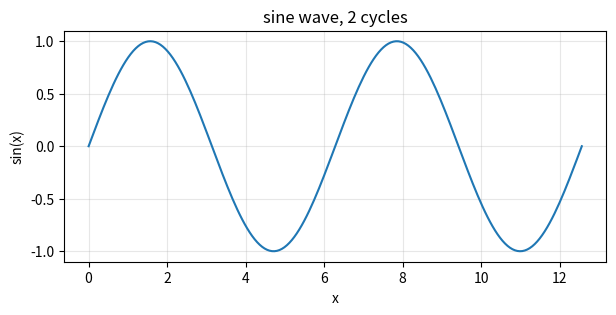

The script that saved this image: (Note: this script raises an exception after producing the figure.)
# ---
# jupyter:
#   jupytext:
#     formats: ipynb,py:percent
#     text_representation:
#       extension: .py
#       format_name: percent
#       format_version: '1.3'
#       jupytext_version: 1.19.4
#   kernelspec:
#     display_name: Python 3 (ipykernel)
#     language: python
#     name: python3
# ---

# %% [markdown]
# # `jlx` Demo — matplotlib and pandas
#
# A small, real notebook used as a fixture for the `jlx` command line tool. It
# exists to prove two things at once:
#
# 1. **`jlx run` executes the notebook the way the browser does.** The sine wave
#    below is drawn by matplotlib and the table by pandas, and both are saved back
#    into this `.ipynb` as an embedded PNG and rendered HTML.
# 2. **`%%extract` fires during that headless run.** The two extract cells stack
#    into one importable module at `demo_outputs/analysis.py`.
#
# **Note:** This notebook is paired with a `.py` script via Jupytext. Always run
# from the `.ipynb` — the `.py` is for version control and diffing only, since
# cell magics need a live kernel.
#
# Run it with:
#
# ```bash
# jlx run tests/demo_plots.ipynb
# ```

# %% [markdown]
# ## Setup

# %%
# %load_ext jupyter_lab_extractor

# %%
import shutil
from pathlib import Path

# # %%extract appends with -a, so clear the directory to keep re-runs idempotent.
OUTPUT_DIR = Path("demo_outputs")
if OUTPUT_DIR.exists():
    shutil.rmtree(OUTPUT_DIR)
OUTPUT_DIR.mkdir(parents=True)
print(f"Output directory ready: {OUTPUT_DIR}/")

# %% [markdown]
# ## The sine wave
#
# The magic line is stripped from the extracted file, so `analysis.py` gets a
# clean `import` block and the function definition — nothing that only means
# something inside a kernel.

# %%
# %%extract demo_outputs/analysis.py -w
# %matplotlib inline
import matplotlib.pyplot as plt
import numpy as np
import pandas as pd


def sine_wave(cycles=1, points=200):
    """x and sin(x) over `cycles` full periods."""
    x = np.linspace(0, cycles * 2 * np.pi, points)
    return x, np.sin(x)


# %% [markdown]
# Plotting happens in a plain cell, so the figure lands in the notebook while `analysis.py` stays importable without side effects:

# %%
x, y = sine_wave(cycles=2)

fig, ax = plt.subplots(figsize=(7, 3))
ax.plot(x, y, color="tab:blue")
ax.set_title("sine wave, 2 cycles")
ax.set_xlabel("x")
ax.set_ylabel("sin(x)")
ax.grid(alpha=0.3)
plt.show()


# %% [markdown]
# ## The DataFrame
#
# A second extract cell, this time with `-a`, so it appends to the same file. The
# two blocks stack into one module, each with its own `# Source:` header.

# %%
# %%extract demo_outputs/analysis.py -a
def sine_table(cycles=1, points=5):
    """The same sine wave as a DataFrame."""
    x, y = sine_wave(cycles=cycles, points=points)
    return pd.DataFrame({"x": x, "sin_x": y})


# %%
df = sine_table(cycles=1, points=5)
df

# %% [markdown]
# ## What ended up in the file
#
# Both blocks, headers included, and no magic lines.

# %%
print(Path("demo_outputs/analysis.py").read_text(encoding="utf-8"))
